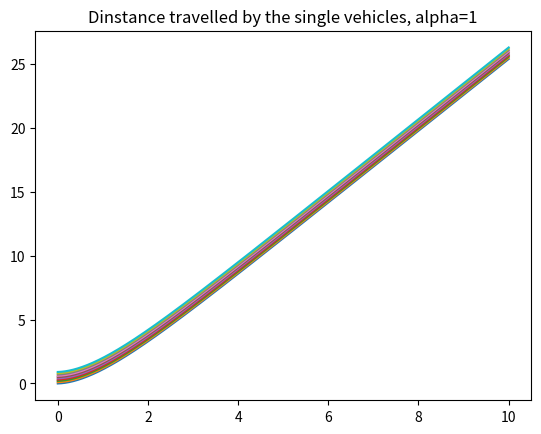

Generate this figure with matplotlib: (Note: this script raises an exception after producing the figure.)
"""
Nov 18, 2019
[redacted]
GNU General Public License

An implementation of the Bando model with with several additional features.
[redacted]
[redacted]
""" 

import numpy as np
import matplotlib.pyplot as plt 
import datetime as dt


##################### Definition of the constants ##############################


tau = 30         # reaction time
L = 1            # track length
N = 10           # number of vehicles
delta_t = 0.002  # fineness of discretization for solving the ode 
time_end = 10    # how long the model will run
epsilon = L/2    # for the bottleneck model


################### Definition of the extended Bando model #####################

def optimal_vel(h, tau, L):
    """the optimal velocity function returns a velocity for a given headspace"""

    opt_v = tau/L * (np.tanh(h-2) + np.tanh(2)) / (1+np.tanh(2))

    return opt_v


# vecotrize th function
optimal_vel_vec = np.vectorize(optimal_vel)


def optimal_vel_bottleneck(h, tau, L, x, epsilon):
    """the optimal velocity function for the bottleneck model"""
    xi = x%L

    bottleneck_factor = (1- epsilon * np.exp(- (xi - (L/2))**2 ))
    opt_v = optimal_vel(h, tau, L)
    
    opt_v_bottleneck = bottleneck_factor * opt_v

    return opt_v_bottleneck


# vecotrize th function
optimal_vel_bottleneck_vec = np.vectorize(optimal_vel_bottleneck)


def bando_model(x, v, N, tau, alpha, bottleneck, epsilon):
    """ the bando model with the aggressivity term, x and v are vectors 
    describing the position and the speed of every vehicle. Returns the 
    acceleration of the vehicle with number index."""
   
    # ugly, but needed for the last car, with if condition we couldn't vectorize
    xi1, xi2 = x, np.append(x, x+1)[1:N+1]
    vi1, vi2 = v, np.append(v, v)[1:N+1]

    h = xi2 - xi1

    if bottleneck == False:
        bando_term = optimal_vel(h, tau, L) - vi1

    if bottleneck == True:
        bando_term = optimal_vel_bottleneck(h, tau, L, x, epsilon) -vi1

    aggre_term = vi2 - vi1
    
    acceleration = alpha * bando_term + (1-alpha) * aggre_term
    
    return acceleration


# vecotrize the function
bando_model_vec = np.vectorize(bando_model)


################ Definition of the quasistationary solution ####################

def start_values(N, tau, L, random_pertubation = False,
                single_car_pertubation = False, bottleneck = False, epsilon=L/2):
    """
    The start values will be defined in here, including pertubations
    """
    pertubation_x = np.zeros(N)
    pertubation_v = np.zeros(N)

    if random_pertubation == True:
        pertubation_x = np.random.random(N) * 0.25
        pertubation_v = np.random.random(N) * 0.1

    if single_car_pertubation == True:
        pertubation_x[1] = 1/N
        pertubation_v[1] = optimal_vel(5/N, tau, L)

    x = np.arange(N)/N + pertubation_x

    if bottleneck == False:
        v = np.ones(N) * optimal_vel(1/N, tau, L) + pertubation_v

    if bottleneck == True:
        v = np.ones(N) * optimal_vel_bottleneck(1/N, tau, L, x, epsilon) + pertubation_v

    return x, v


########################## Solve the ODE #######################################

def update_xv(x, v, a, delta_t):
    """ updates the position and the speed for the single vehicles"""
    
    x_new = x + delta_t * v
    v_new = v + delta_t * a
    
    return x_new, v_new


# vecotrize the function
update_xv_np = np.vectorize(update_xv)


def solve_ode(x, v, N, tau, alpha, L, delta_t, time_end, bottleneck=False, epsilon=L/2):
    """ solves the ODE and returns x_values, v_values, a_values where the data
    for every step is stored"""

    x_values = x
    v_values = v
    a_values = bando_model_vec(x, v, N, tau, alpha, bottleneck, epsilon)

    for i in np.arange(0, time_end, delta_t):
        a = bando_model_vec(x, v, N, tau, alpha, bottleneck, epsilon)
        x, v = update_xv_np(x, v, a, delta_t)
        
        # round the results
        # x, v, a = np.round(x,5), np.round(v,5), np.round(a,5)

        x_values = np.vstack((x_values, x))
        v_values = np.vstack((v_values, v))
        a_values = np.vstack((a_values, a))
    

    return x_values, v_values, a_values


########################## Plot the results ####################################


def create_the_x_plot(alpha, x_values, delta_t, time_end):
    """ creates the plot"""
    
    for i in range(N):
        plt.plot(np.arange(0, time_end + delta_t, delta_t), x_values[:,i])

    plt.title('Dinstance travelled by the single vehicles, alpha=' + str(alpha))
    plt.grid(b=True, which='both', color='0.9',linestyle='-')
    plt.xlabel('Time')
    plt.ylabel('Position')
    filename = str(dt.datetime.now().strftime("%y%m%d_%H:%M:%S__")) + str(alpha) + "_x"
    plt.savefig(filename + ".png")
    plt.close()


def create_the_v_plot(alpha, v_values, delta_t, time_end):
    """ creates the plot"""
    
    for i in range(N):
        plt.plot(np.arange(0, time_end + delta_t, delta_t), v_values[:,i])

    plt.title('Velocity of the single vehicles, alpha=' + str(alpha))
    plt.grid(b=True, which='both', color='0.9',linestyle='-')
    plt.xlabel('Time')
    plt.ylabel('Velocity')
    filename = str(dt.datetime.now().strftime("%y%m%d_%H:%M:%S__")) + str(alpha) + "_v"
    plt.savefig(filename + ".png")
    plt.close()


def create_the_a_plot(alpha, a_values, delta_t, time_end):
    """ creates the plot"""
    
    for i in range(N):
        plt.plot(np.arange(0, time_end + delta_t, delta_t), a_values[:,i])

    plt.title('Acceleration of the single vehicles, alpha=' + str(alpha))
    plt.grid(b=True, which='both', color='0.9',linestyle='-')
    plt.xlabel('Time')
    plt.ylabel('Acceleration')
    filename = str(dt.datetime.now().strftime("%y%m%d_%H:%M:%S__")) + str(alpha) + "_a"
    plt.savefig(filename + ".png")
    plt.close()


########################### Run the code #######################################

# alpha is the aggresivity factor
for alpha in [1]:
    for epsilon in [0.1, 0.5, 0.9]:
        x, v = start_values(N, tau, L, random_pertubation = False, single_car_pertubation = False, bottleneck=True, epsilon=epsilon)
        x_values, v_values, a_values = solve_ode(x, v, N, tau, alpha, L, delta_t, time_end, bottleneck=True, epsilon=epsilon)
        create_the_x_plot(alpha, x_values, delta_t, time_end)
        create_the_v_plot(alpha, v_values, delta_t, time_end)
        create_the_a_plot(alpha, a_values, delta_t, time_end)

